The GitHub repository MariamAnwer820/Document-Image-Classification contains a labelled image folder "rvlcdip_preprocessed1" with 10 categories: ADVE, email, form, letter, memo, news, note, report, resume, scientific document. Examples follow, each with its label.

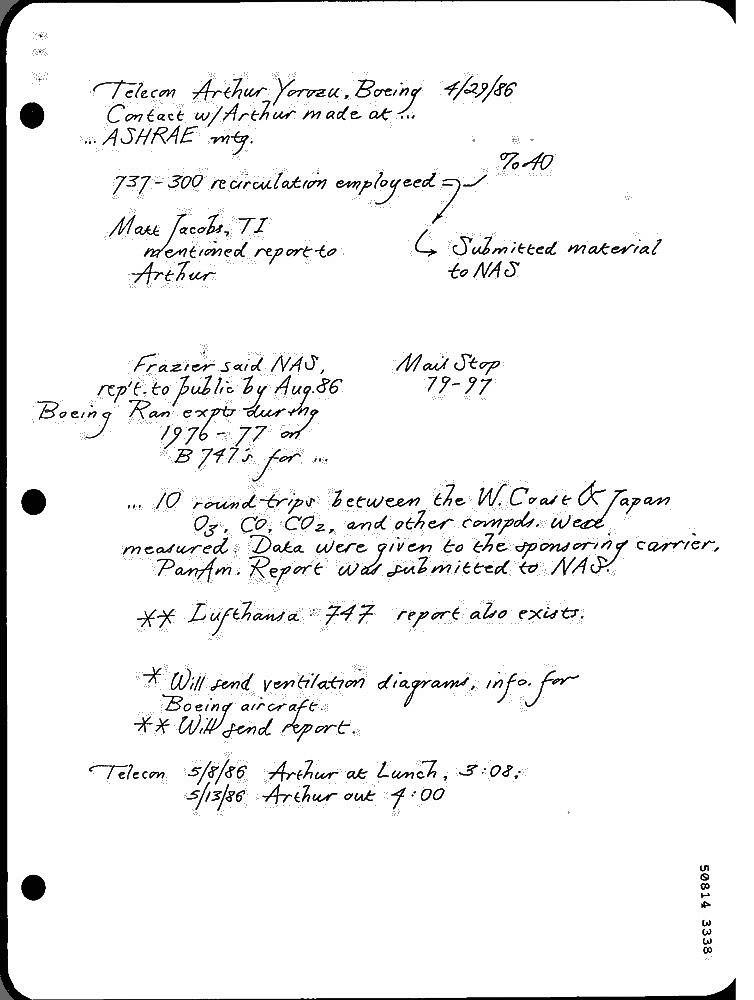
Label: note

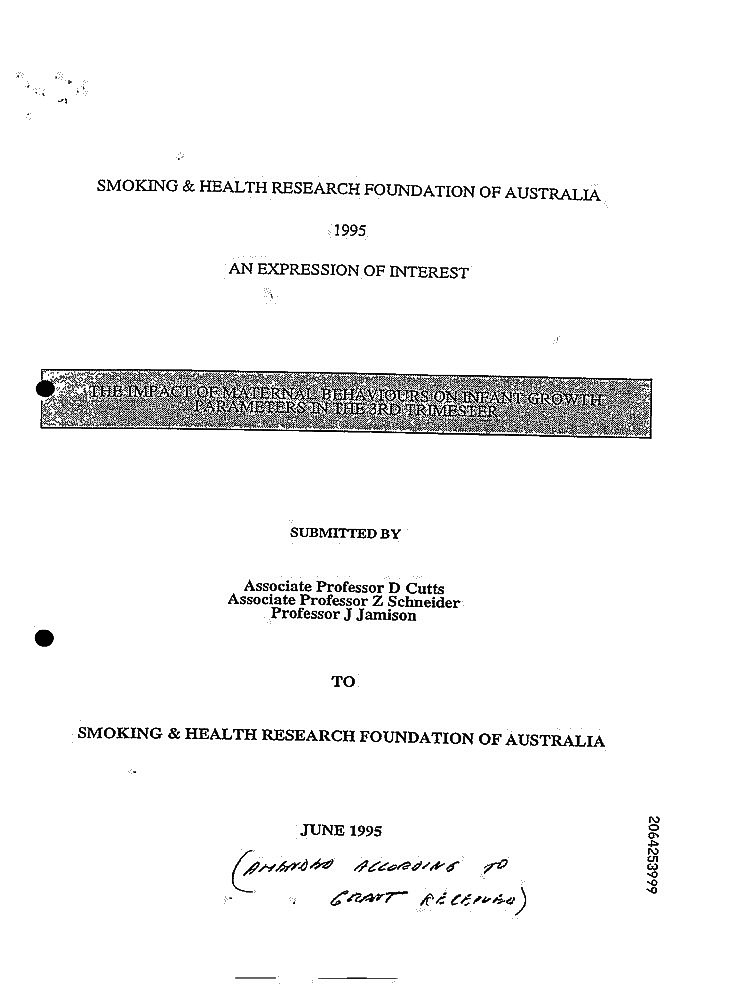
Label: report

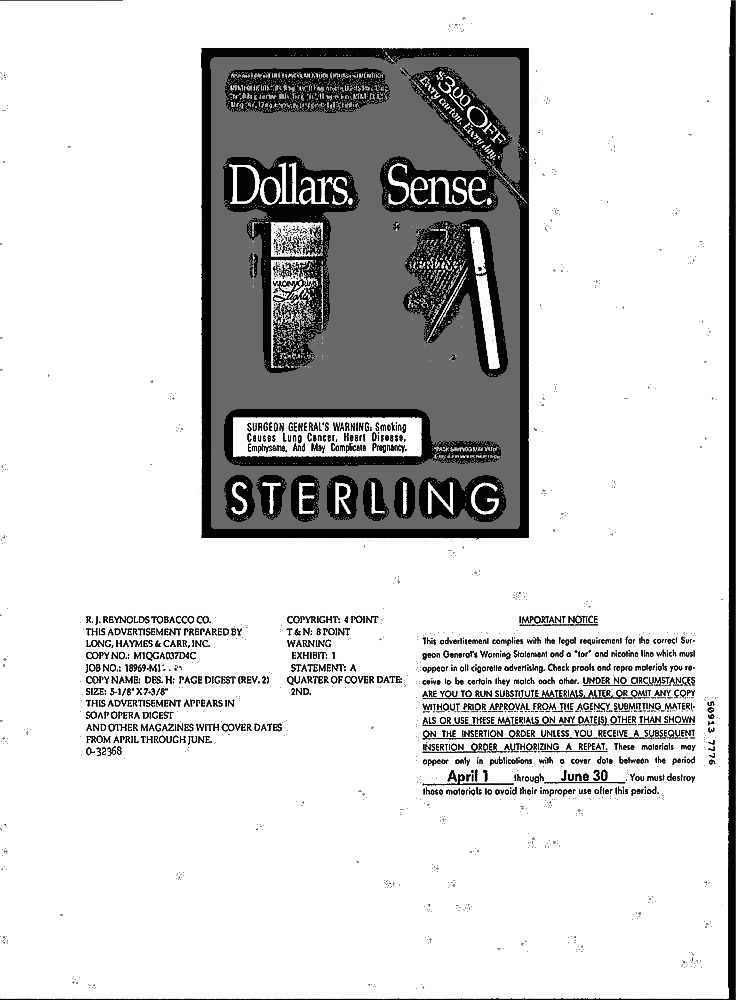
Label: ADVE

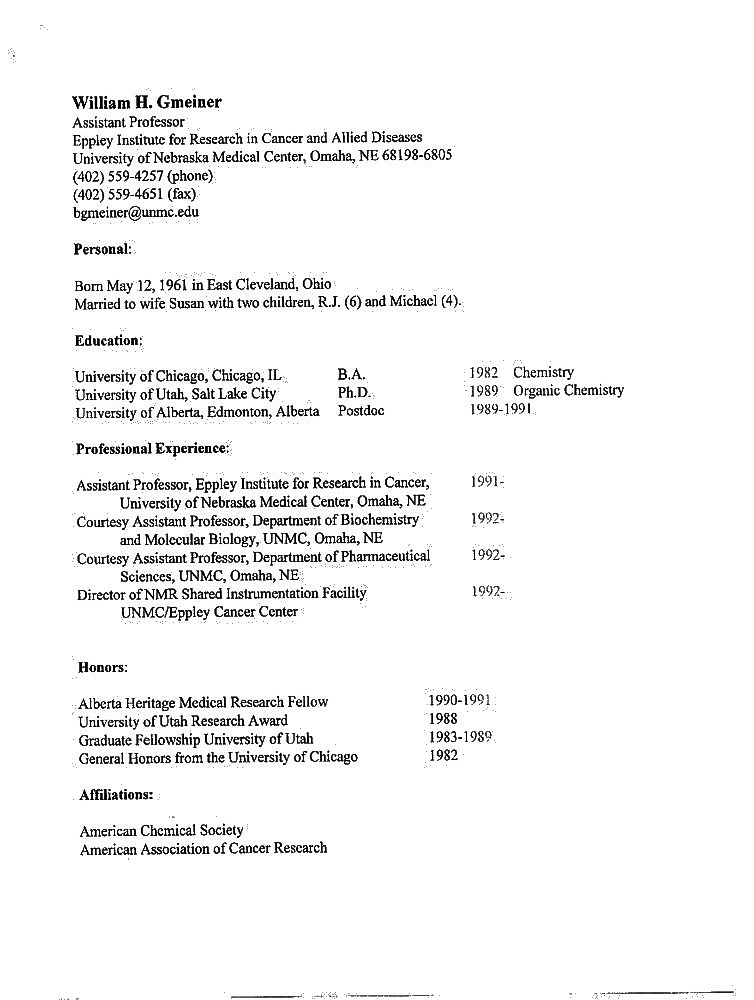
Label: resume

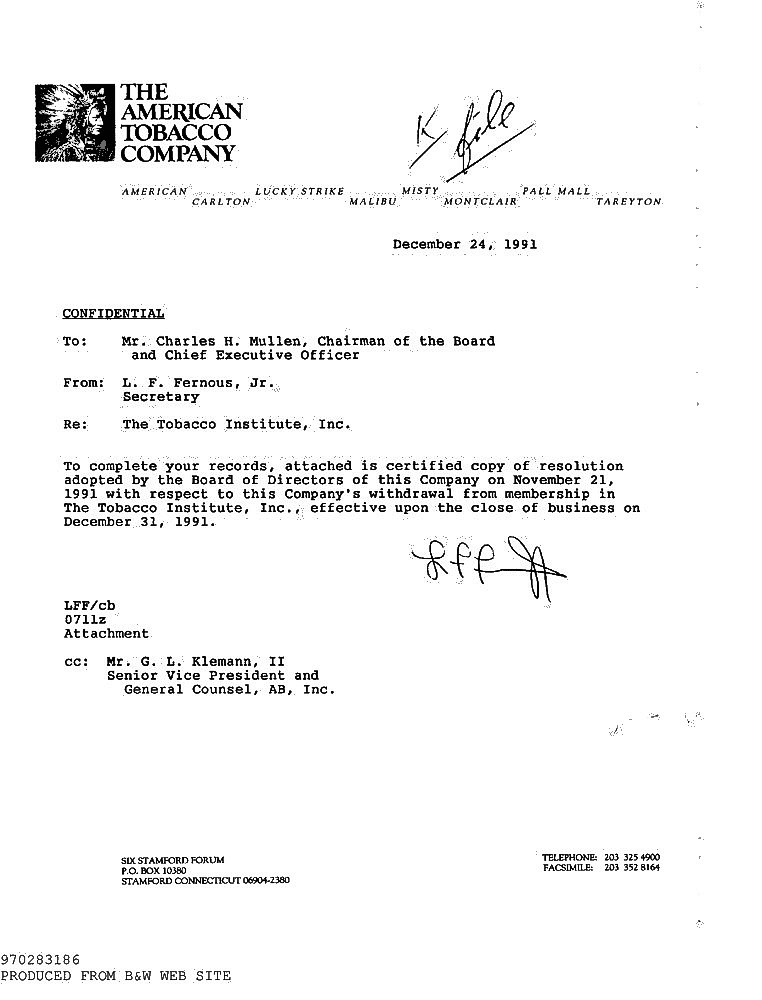
Label: memo

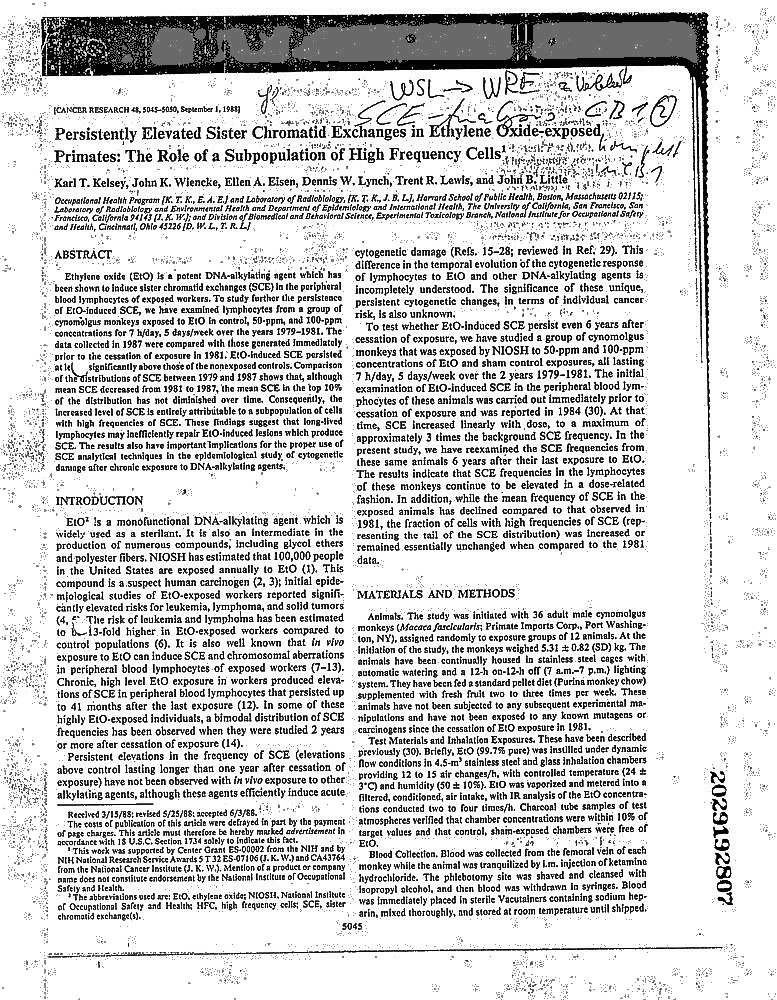
Label: scientific document
